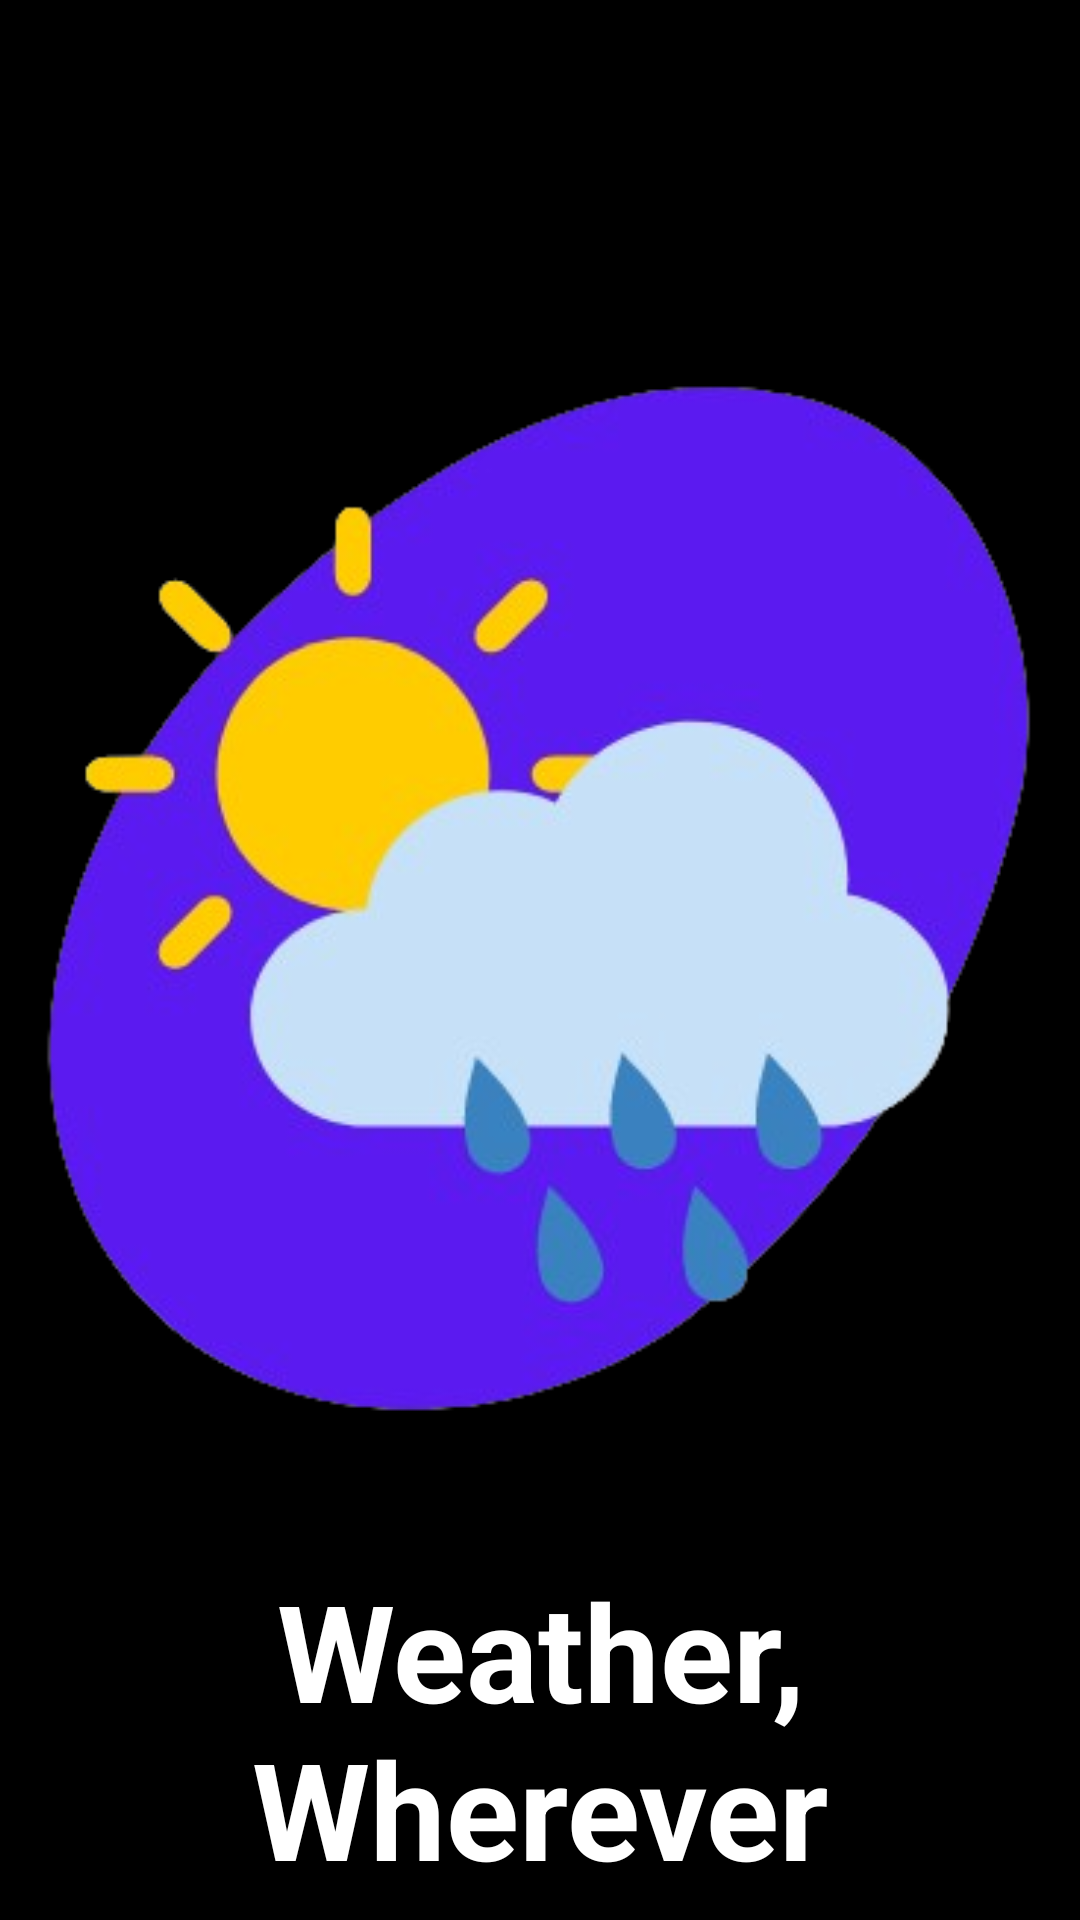

Write the Android layout XML for this screen, with the resource values it uses.
<!-- AndroidManifest.xml: application theme Theme.OneSky -->
<!-- res/layout/activity_get_started.xml -->
<?xml version="1.0" encoding="utf-8"?>
<RelativeLayout xmlns:android="http://schemas.android.com/apk/res/android"
xmlns:app="http://schemas.android.com/apk/res-auto"
xmlns:tools="http://schemas.android.com/tools"
android:id="@+id/main"
android:layout_width="match_parent"
android:layout_height="match_parent"
tools:context=".GetStartedActivity"
android:background="@color/black">

<LinearLayout
    android:layout_width="match_parent"
    android:layout_height="match_parent"
    android:orientation="vertical"
    android:layout_marginTop="120dp">


    <ImageView
        android:id="@+id/imageView"
        android:layout_width="340dp"
        android:layout_height="360dp"
        app:srcCompat="@drawable/getstarted_img"
        android:layout_gravity="center_horizontal"/>

    <TextView
        android:id="@+id/bold_text"
        android:layout_width="match_parent"
        android:layout_height="wrap_content"
        android:text="Weather, Wherever"
        android:textColor="@color/white"
        android:textStyle="bold"
        android:textSize="45dp"
        android:layout_marginTop="40dp"
        android:gravity="center_horizontal"/>

    <TextView
        android:layout_width="match_parent"
        android:layout_height="wrap_content"
        android:text="Quickly and easily find weather predictions \n wherever you go, whenever you need."
        android:textColor="@color/white"
        android:layout_below="@+id/bold_text"
        android:gravity="center_horizontal"
        android:textSize="16dp"
        android:layout_marginTop="30dp"/>

    <Button
        android:id="@+id/button"
        android:layout_width="match_parent"
        android:layout_height="wrap_content"
        android:text="Get Started"
        android:textSize="25dp"
        android:layout_marginTop="35dp"
        android:layout_marginHorizontal="30dp"
        android:backgroundTint="#5B1AEF"/>



</LinearLayout>

</RelativeLayout>
<!-- resources referenced by this layout -->
<resources>
  <color name="black">#FF000000</color>
  <color name="white">#FFFFFFFF</color>
  <!-- drawable getstarted_img: png bitmap (drawable, 81753 bytes) -->
  <style name="Theme.OneSky" parent="Base.Theme.OneSky" />
  <style name="Base.Theme.OneSky" parent="Theme.Material3.DayNight.NoActionBar">
          
          
      </style>
</resources>
